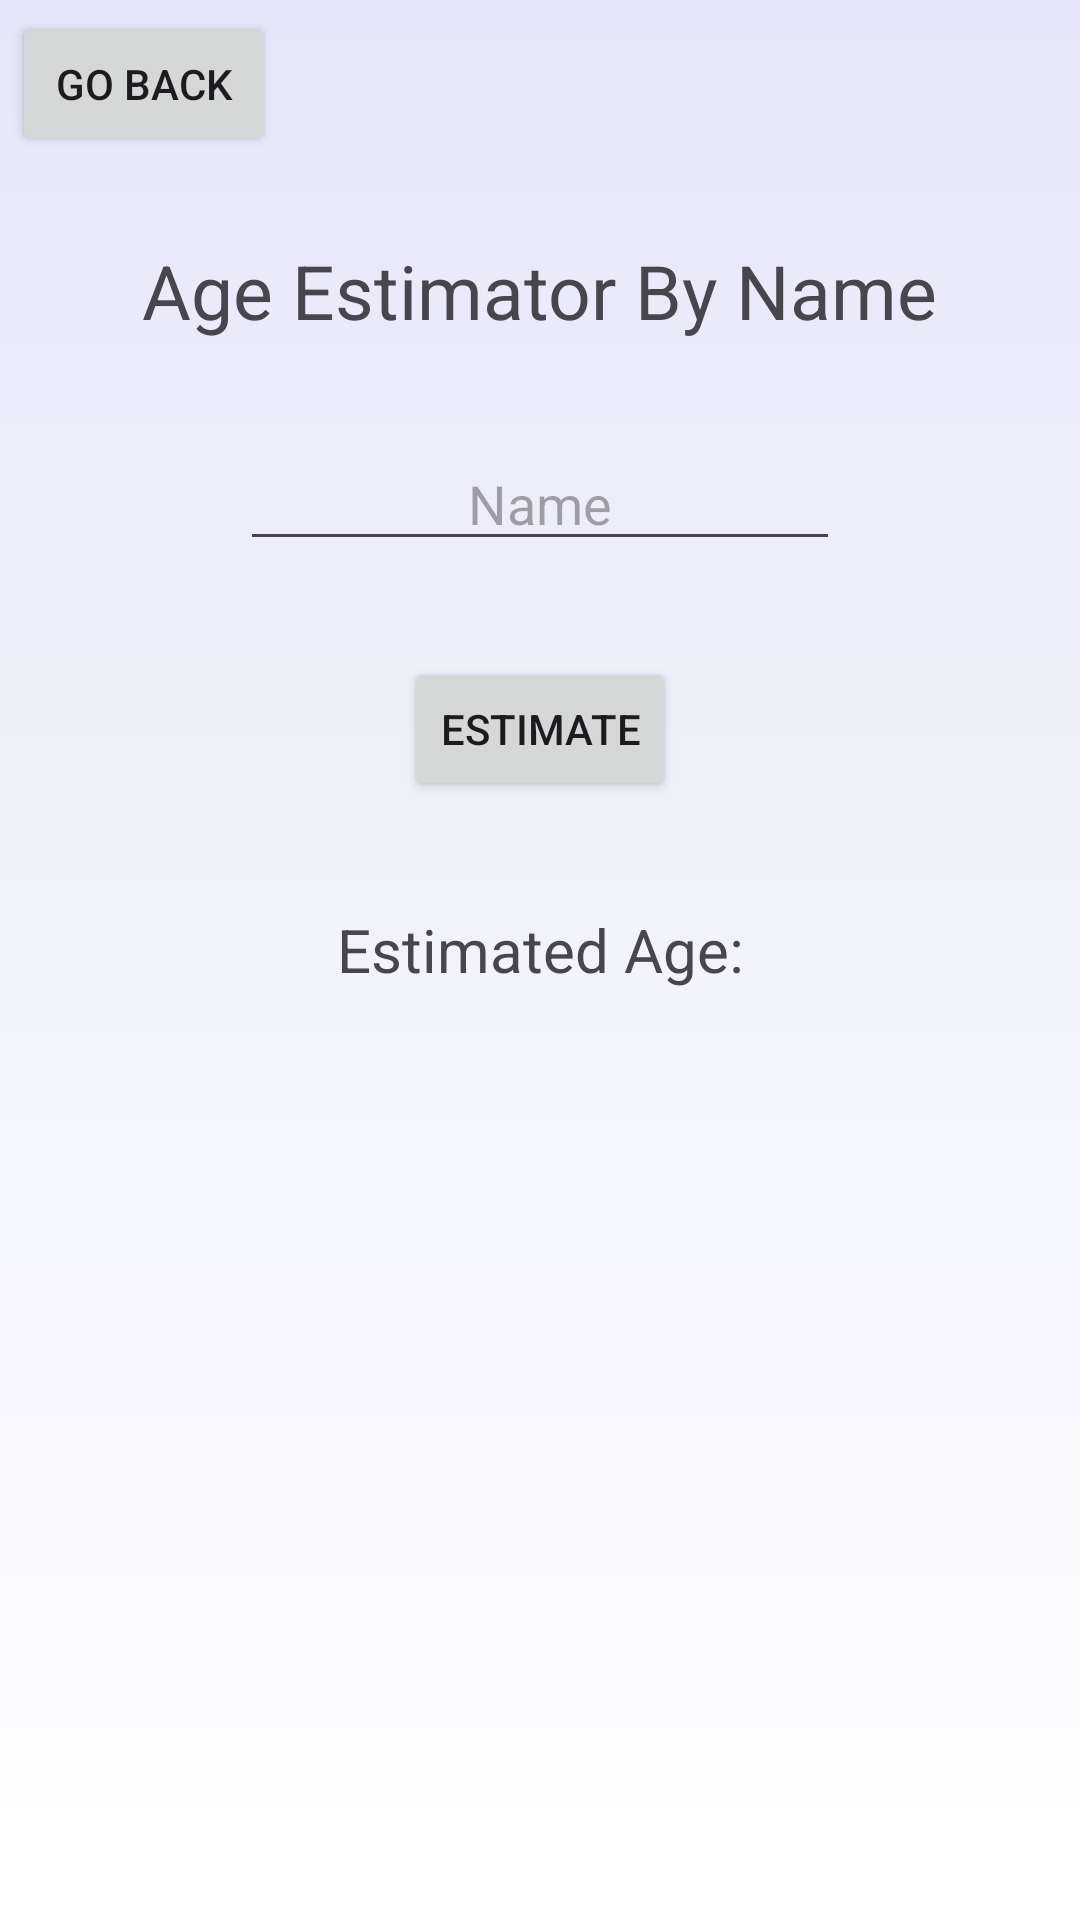

Produce the Android XML layout that renders to this screen, including the resource entries it uses.
<!-- AndroidManifest.xml: application theme Theme.Group06Project02 -->
<!-- res/layout/activity_fun.xml -->
<?xml version="1.0" encoding="utf-8"?>
<androidx.constraintlayout.widget.ConstraintLayout xmlns:android="http://schemas.android.com/apk/res/android"
  xmlns:app="http://schemas.android.com/apk/res-auto"
  xmlns:tools="http://schemas.android.com/tools"
  android:id="@+id/main"
  android:layout_width="match_parent"
  android:layout_height="match_parent"
  android:background="@drawable/gradient_background"
  tools:context=".FunActivity">

  <TextView
    android:id="@+id/AgeEstimatorTextView"
    android:layout_width="wrap_content"
    android:layout_height="wrap_content"
    android:layout_marginTop="80dp"
    android:text="Age Estimator By Name"
    android:textAlignment="center"
    android:textSize="25sp"
    app:layout_constraintEnd_toEndOf="parent"
    app:layout_constraintHorizontal_bias="0.496"
    app:layout_constraintStart_toStartOf="parent"
    app:layout_constraintTop_toTopOf="parent" />

  <EditText
    android:id="@+id/nameEditText"
    android:layout_width="200dp"
    android:layout_height="wrap_content"
    android:layout_marginTop="32dp"
    android:hint="Name"
    android:textAlignment="center"
    app:layout_constraintEnd_toEndOf="parent"
    app:layout_constraintStart_toStartOf="parent"
    app:layout_constraintTop_toBottomOf="@+id/AgeEstimatorTextView" />

  <Button
    android:id="@+id/EstimateButton"
    android:layout_width="wrap_content"
    android:layout_height="wrap_content"
    android:layout_marginTop="32dp"
    android:text="Estimate"
    app:layout_constraintEnd_toEndOf="parent"
    app:layout_constraintStart_toStartOf="parent"
    app:layout_constraintTop_toBottomOf="@+id/nameEditText" />

  <TextView
    android:id="@+id/estimatedAgeTextView"
    android:layout_width="wrap_content"
    android:layout_height="wrap_content"
    android:layout_marginTop="36dp"
    android:text="Estimated Age:"
    android:textSize="20sp"
    app:layout_constraintEnd_toEndOf="parent"
    app:layout_constraintStart_toStartOf="parent"
    app:layout_constraintTop_toBottomOf="@+id/EstimateButton" />

  <TextView
    android:id="@+id/ageTextView"
    android:layout_width="wrap_content"
    android:layout_height="wrap_content"
    android:text=""
    android:textSize="100dp"
    app:layout_constraintEnd_toEndOf="parent"
    app:layout_constraintStart_toStartOf="parent"
    app:layout_constraintTop_toBottomOf="@+id/estimatedAgeTextView" />

  <Button
    android:id="@+id/backButton"
    android:layout_width="wrap_content"
    android:layout_height="wrap_content"
    android:text="Go Back"
    android:layout_marginTop="4dp"
    android:layout_marginStart="4dp"
    app:layout_constraintStart_toStartOf="parent"
    app:layout_constraintTop_toTopOf="parent" />


</androidx.constraintlayout.widget.ConstraintLayout>
<!-- resources referenced by this layout -->
<resources>
  <!-- drawable gradient_background (drawable) -->
  <?xml version="1.0" encoding="utf-8"?>
  <shape xmlns:android="http://schemas.android.com/apk/res/android">
  <gradient
    android:type="linear"
    android:angle="90"
    android:endColor="@color/light_purple"
    android:startColor="@color/white"/>
  </shape>
  <style name="Theme.Group06Project02" parent="Base.Theme.Group06Project02" />
  <color name="light_purple">#E6E6FA</color>
  <color name="white">#FFFFFFFF</color>
  <style name="Base.Theme.Group06Project02" parent="Theme.Material3.DayNight.NoActionBar">
          
          
      </style>
</resources>
